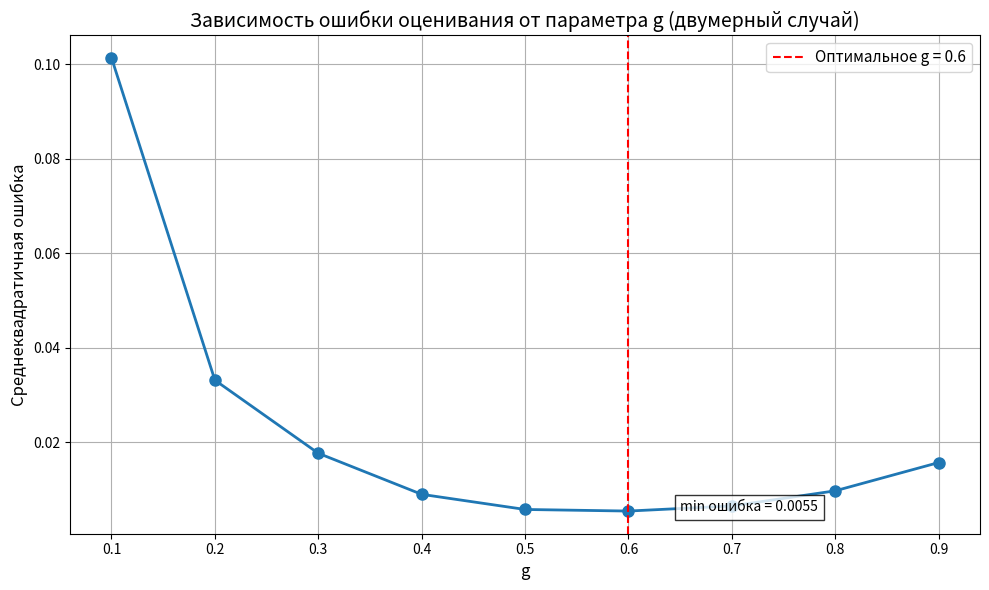
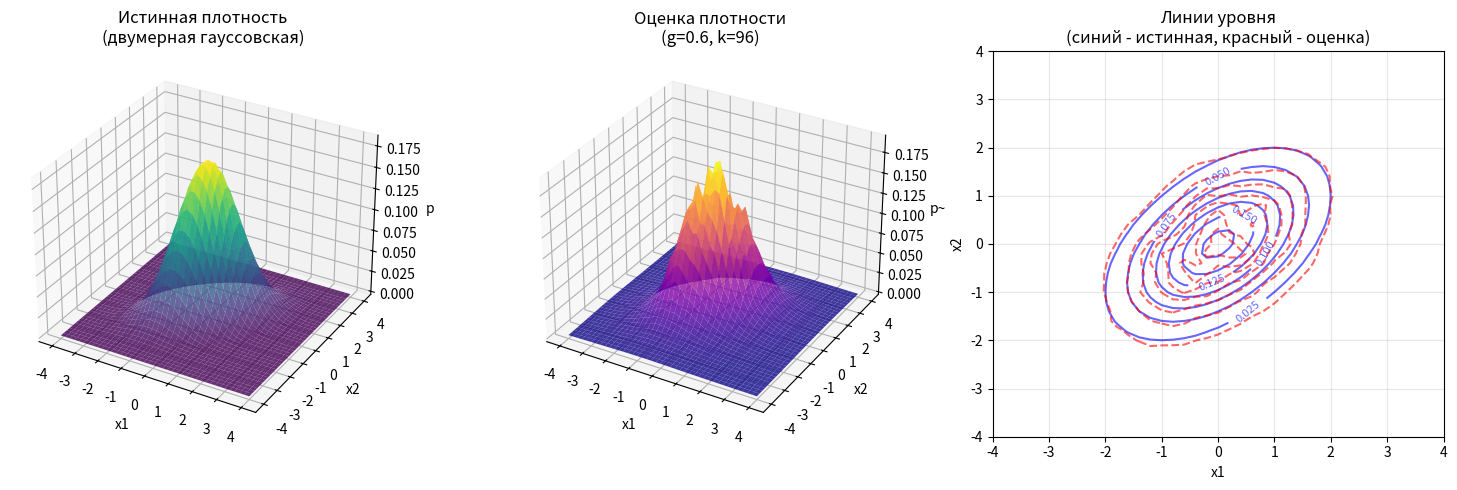

Write the Python code that produced these figures, in order.
import numpy as np
import matplotlib.pyplot as plt
from scipy.stats import multivariate_normal
from mpl_toolkits.mplot3d import Axes3D


def vknn_2d(x, XN, k):
    """Оценка плотности методом K ближайших соседей для двумерного случая"""
    N = XN.shape[1]
    p_ = np.zeros(x.shape[1])
    for idx in range(x.shape[1]):
        dist = np.linalg.norm(XN - x[:, idx:idx + 1], axis=0)
        sorted_dist = np.sort(dist)
        V = np.pi * sorted_dist[k - 1] ** 2  # объем окрестности (площадь круга)
        p_[idx] = k / (N * V) if V > 0 else 0
    return p_


# Задаем перебираемые значения величины g
GG = np.arange(0.1, 1.0, 0.1)
err = np.zeros_like(GG)  # массив значений ошибок

# Цикл по числу элементов GG
for tt in range(len(GG)):
    # 1. Исходные данные
    n = 2  # размерность вектора наблюдений
    N = 2000  # количество используемых для оценки векторов
    gm = GG[tt]  # подставляем очередное значение из массива GG
    k = round(N ** gm)  # k - число ближайших соседей

    # 2. Параметры двумерного гауссовского распределения
    mean = np.array([0, 0])  # математическое ожидание
    cov = np.array([[1, 0.5],  # ковариационная матрица
                    [0.5, 1]])

    # Генерация сетки для визуализации
    x1 = np.arange(-4, 4.1, 0.2)
    x2 = np.arange(-4, 4.1, 0.2)
    X1, X2 = np.meshgrid(x1, x2)
    x_flat = np.vstack([X1.ravel(), X2.ravel()])

    # Эталонная плотность (истинная плотность двумерной гауссовской величины)
    p = multivariate_normal.pdf(x_flat.T, mean=mean, cov=cov)

    # 3. Генерация обучающей выборки
    XN = np.random.multivariate_normal(mean, cov, N).T

    # 4. Оценка плотности по методу К ближайших соседей
    p_ = vknn_2d(x_flat, XN, k)

    # Фиксируем среднеквадратичную ошибку
    err[tt] = np.sqrt(np.mean((p - p_) ** 2))

    print(f'g = {gm:.1f}, k = {k}, ошибка = {err[tt]:.6f}')

# Вывод зависимости ошибки от величины g
plt.figure(figsize=(10, 6))
plt.plot(GG, err, '-o', linewidth=2, markersize=8)
plt.grid(True)
plt.xlabel('g', fontsize=12)
plt.ylabel('Среднеквадратичная ошибка', fontsize=12)
plt.title('Зависимость ошибки оценивания от параметра g (двумерный случай)', fontsize=14)

# Находим оптимальное значение g
optimal_idx = np.argmin(err)
optimal_g = GG[optimal_idx]
optimal_err = err[optimal_idx]
optimal_k = round(N ** optimal_g)

plt.axvline(x=optimal_g, color='r', linestyle='--', label=f'Оптимальное g = {optimal_g:.1f}')
plt.legend(fontsize=11)
plt.text(optimal_g + 0.05, optimal_err, f'min ошибка = {optimal_err:.4f}',
         fontsize=10, bbox=dict(facecolor='white', alpha=0.8))

print(f'\nОптимальное значение g: {optimal_g:.1f}')
print(f'Соответствующее k: {optimal_k}')
print(f'Минимальная ошибка: {optimal_err:.6f}')

plt.tight_layout()
plt.show()

# Визуализация для оптимального значения g
print('\nВизуализация результатов для оптимального g...')

# Пересчитываем с оптимальным g
gm_opt = optimal_g
k_opt = round(N ** gm_opt)
XN_opt = np.random.multivariate_normal(mean, cov, N).T
p_true = multivariate_normal.pdf(x_flat.T, mean=mean, cov=cov)
p_est = vknn_2d(x_flat, XN_opt, k_opt)

# Преобразуем в матрицы для отображения
p_true_grid = p_true.reshape(len(x1), len(x2))
p_est_grid = p_est.reshape(len(x1), len(x2))

# График 1: Истинная плотность
fig = plt.figure(figsize=(15, 5))
ax1 = fig.add_subplot(131, projection='3d')
ax1.plot_surface(X1, X2, p_true_grid, cmap='viridis', alpha=0.8)
ax1.set_title(f'Истинная плотность\n(двумерная гауссовская)', fontsize=12)
ax1.set_xlabel('x1')
ax1.set_ylabel('x2')
ax1.set_zlabel('p')

# График 2: Оценка плотности
ax2 = fig.add_subplot(132, projection='3d')
ax2.plot_surface(X1, X2, p_est_grid, cmap='plasma', alpha=0.8)
ax2.set_title(f'Оценка плотности\n(g={gm_opt:.1f}, k={k_opt})', fontsize=12)
ax2.set_xlabel('x1')
ax2.set_ylabel('x2')
ax2.set_zlabel('p~')

# График 3: Контурные линии
ax3 = fig.add_subplot(133)
contour1 = ax3.contour(X1, X2, p_true_grid, levels=8, colors='blue', alpha=0.6, linewidths=1.5)
contour2 = ax3.contour(X1, X2, p_est_grid, levels=8, colors='red', alpha=0.6, linewidths=1.5, linestyles='dashed')
ax3.clabel(contour1, inline=True, fontsize=8)
ax3.set_title('Линии уровня\n(синий - истинная, красный - оценка)', fontsize=12)
ax3.set_xlabel('x1')
ax3.set_ylabel('x2')
ax3.grid(True, alpha=0.3)

plt.tight_layout()
plt.show()